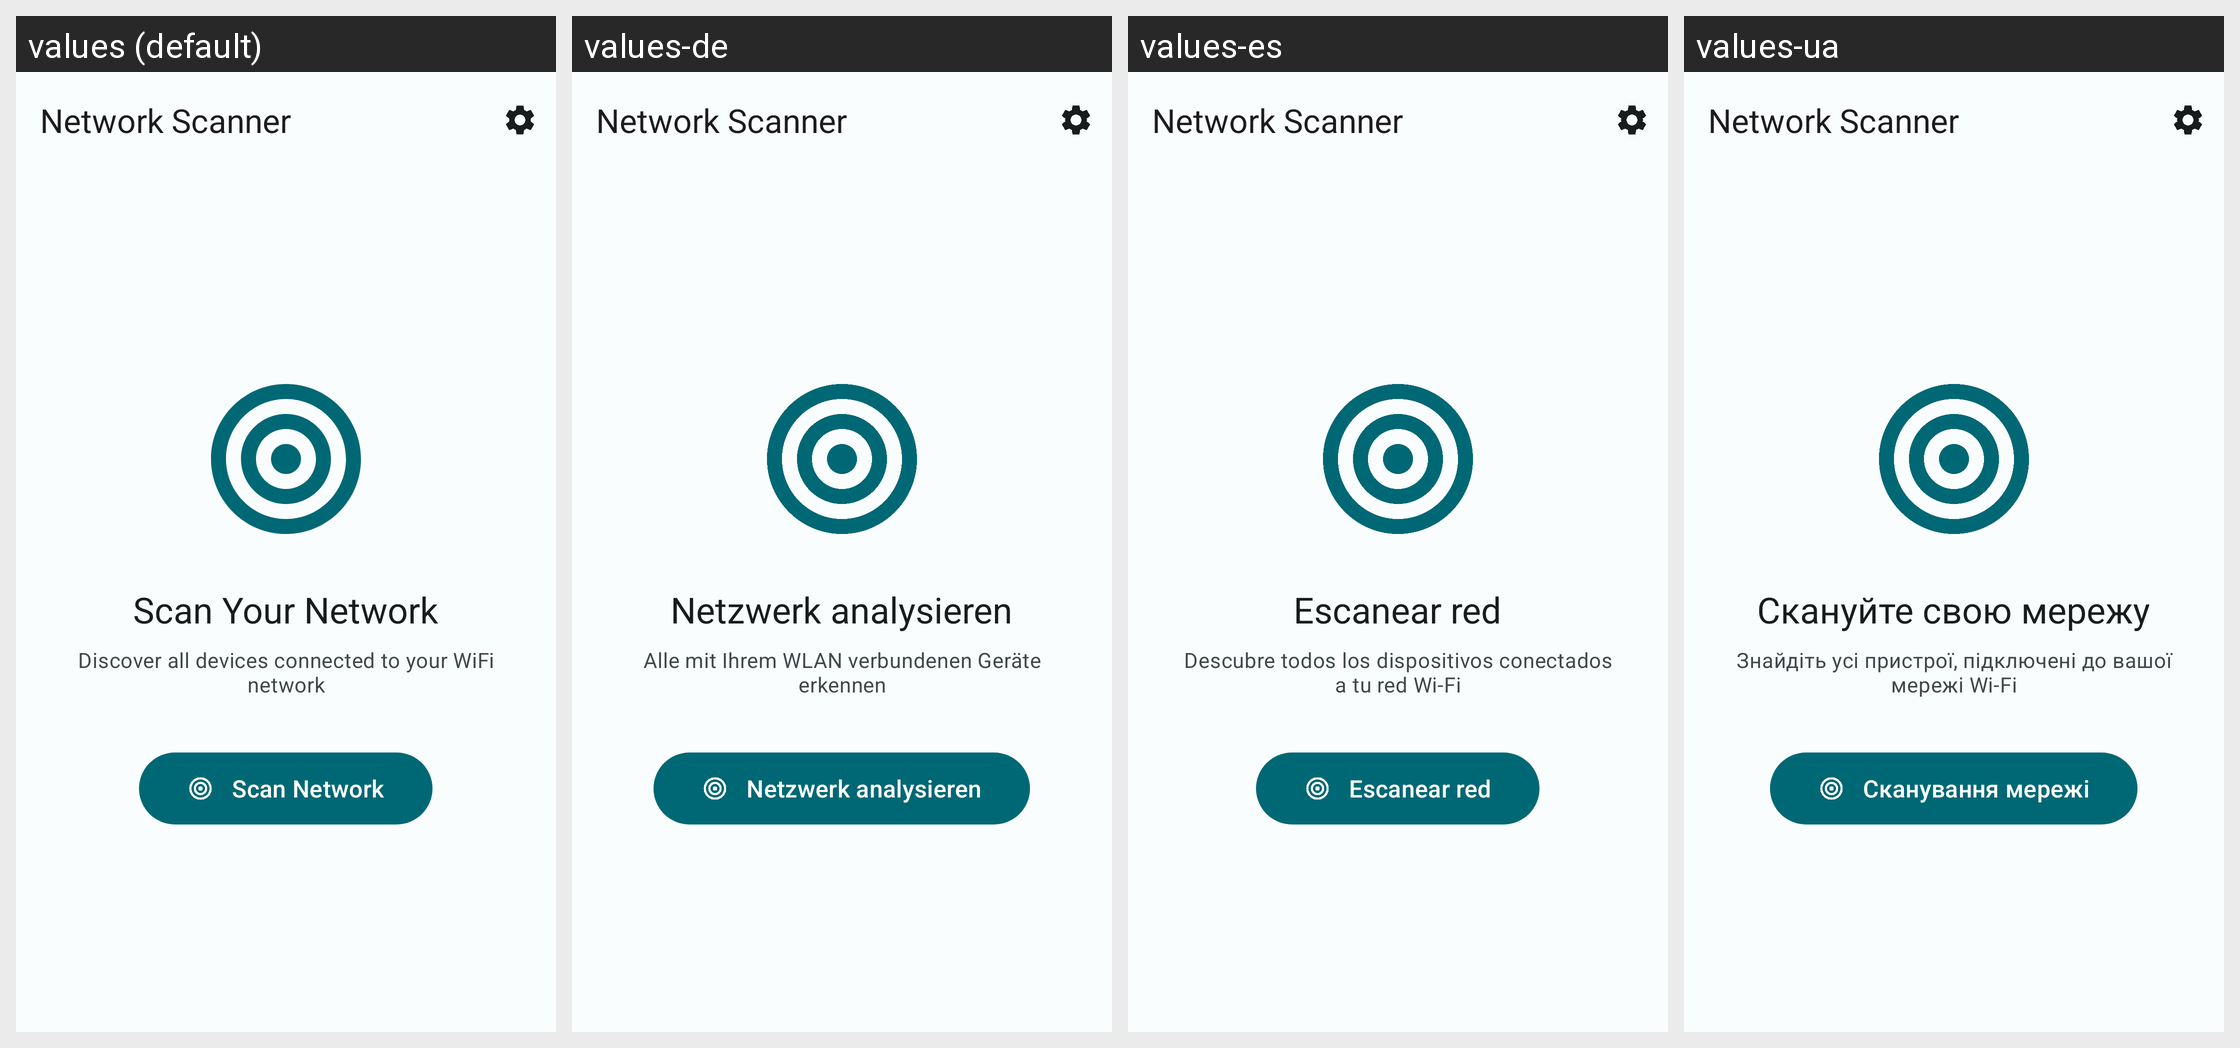

Strings drawn on this Android screen and how each of the app's shown locales translates them:
Android screen res/layout/activity_main.xml rendered under 4 locales, left to right: values (default), values-de, values-es, values-ua. Device: Nexus 5 (rendered at 1080×1920; each locale shown at half size, 540×960, under a caption strip naming it); theme Theme.NetworkScanner.
Other locales in the repository, not shown: values-ar, values-fa, values-fr, values-it, values-ro, values-ru, values-tr, values-uk, values-zh-rCN.
Strings drawn on this screen, with the default value and each locale's value (text and hints the layout hard-codes, and strings that could not be matched under every locale, appear in the picture but are not listed):

app_name
  values: Network Scanner
  values-de: Network Scanner  [not translated; the default value is used]
  values-es: Network Scanner  [not translated; the default value is used]
  values-ua: Network Scanner  [not translated; the default value is used]

initial_scan_title
  values: Scan Your Network
  values-de: Netzwerk analysieren
  values-es: Escanear red
  values-ua: Скануйте свою мережу

initial_scan_message
  values: Discover all devices connected to your WiFi network
  values-de: Alle mit Ihrem WLAN verbundenen Geräte erkennen
  values-es: Descubre todos los dispositivos conectados a tu red Wi-Fi
  values-ua: Знайдіть усі пристрої, підключені до вашої мережі Wi-Fi

action_scan_network
  values: Scan Network
  values-de: Netzwerk analysieren
  values-es: Escanear red
  values-ua: Сканування мережі
